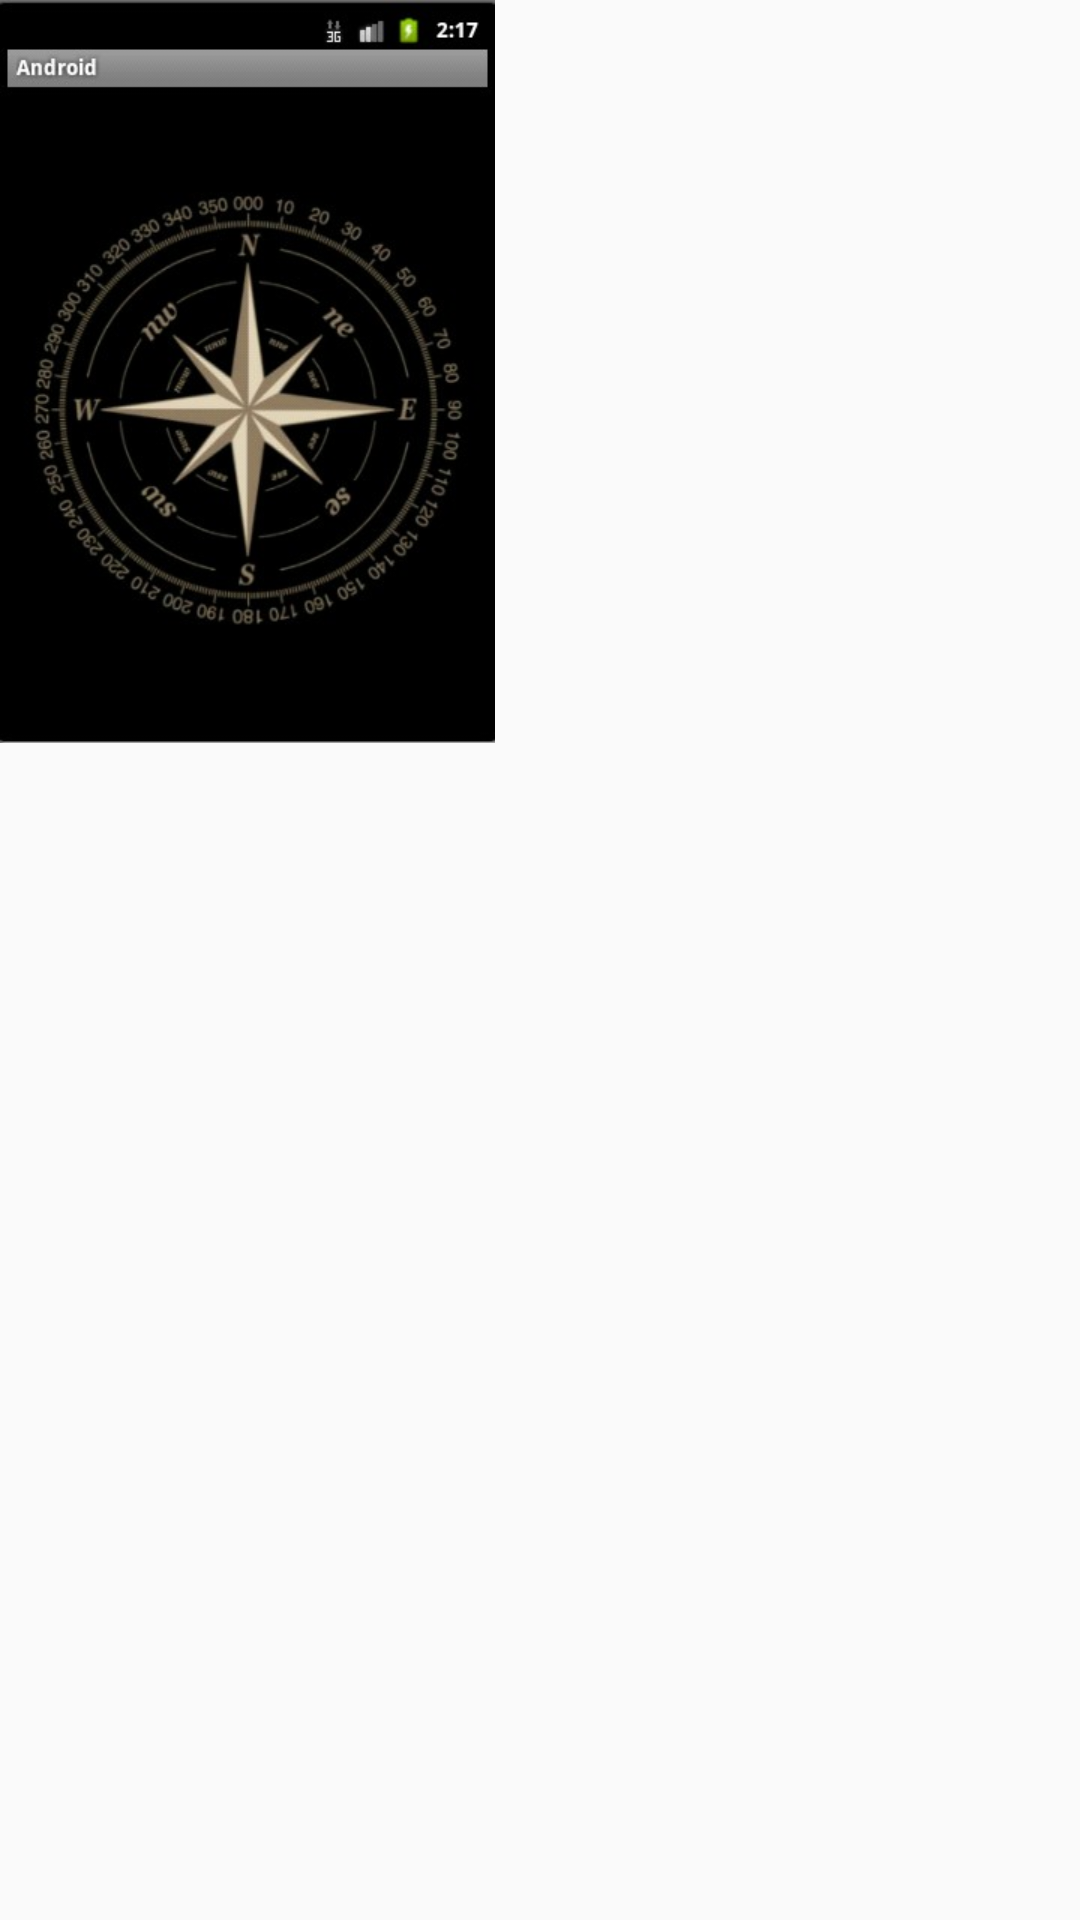

Write the Android layout XML for this screen, with the resource values it uses.
<!-- AndroidManifest.xml: application theme AppTheme -->
<!-- res/layout/compass_view.xml -->
<?xml version="1.0" encoding="utf-8"?>
<LinearLayout xmlns:android="http://schemas.android.com/apk/res/android"
    android:layout_width="match_parent"
    android:layout_height="match_parent"
    android:orientation="vertical">
    <ImageView
        android:id="@+id/compass_imageView"
        android:layout_width="wrap_content"
        android:layout_height="wrap_content"
        android:src="@mipmap/compass" />

</LinearLayout>
<!-- resources referenced by this layout -->
<resources>
  <!-- mipmap compass: jpg bitmap (mipmap-xhdpi, 29852 bytes) -->
  <style name="AppTheme" parent="Theme.AppCompat.Light.DarkActionBar">
          
          <item name="colorPrimary">@color/colorPrimary</item>
          <item name="colorPrimaryDark">@color/colorPrimaryDark</item>
          <item name="colorAccent">@color/colorAccent</item>
      </style>
  <!-- not gathered from this repository: default colours our renderer supplied (Android Studio template values) -->
  <color name="colorPrimary">#FF6200EE</color>
  <color name="colorPrimaryDark">#FF3700B3</color>
  <color name="colorAccent">#FF03DAC5</color>
</resources>
